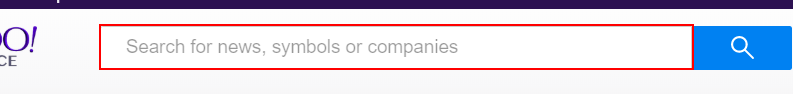
Task: Robotic Enterprise Framework
Workflow: InitAllApplications

Step 1: find the text box 'yfin-usr-qry' in window 'Yahoo Finance*' (firefox.exe)
